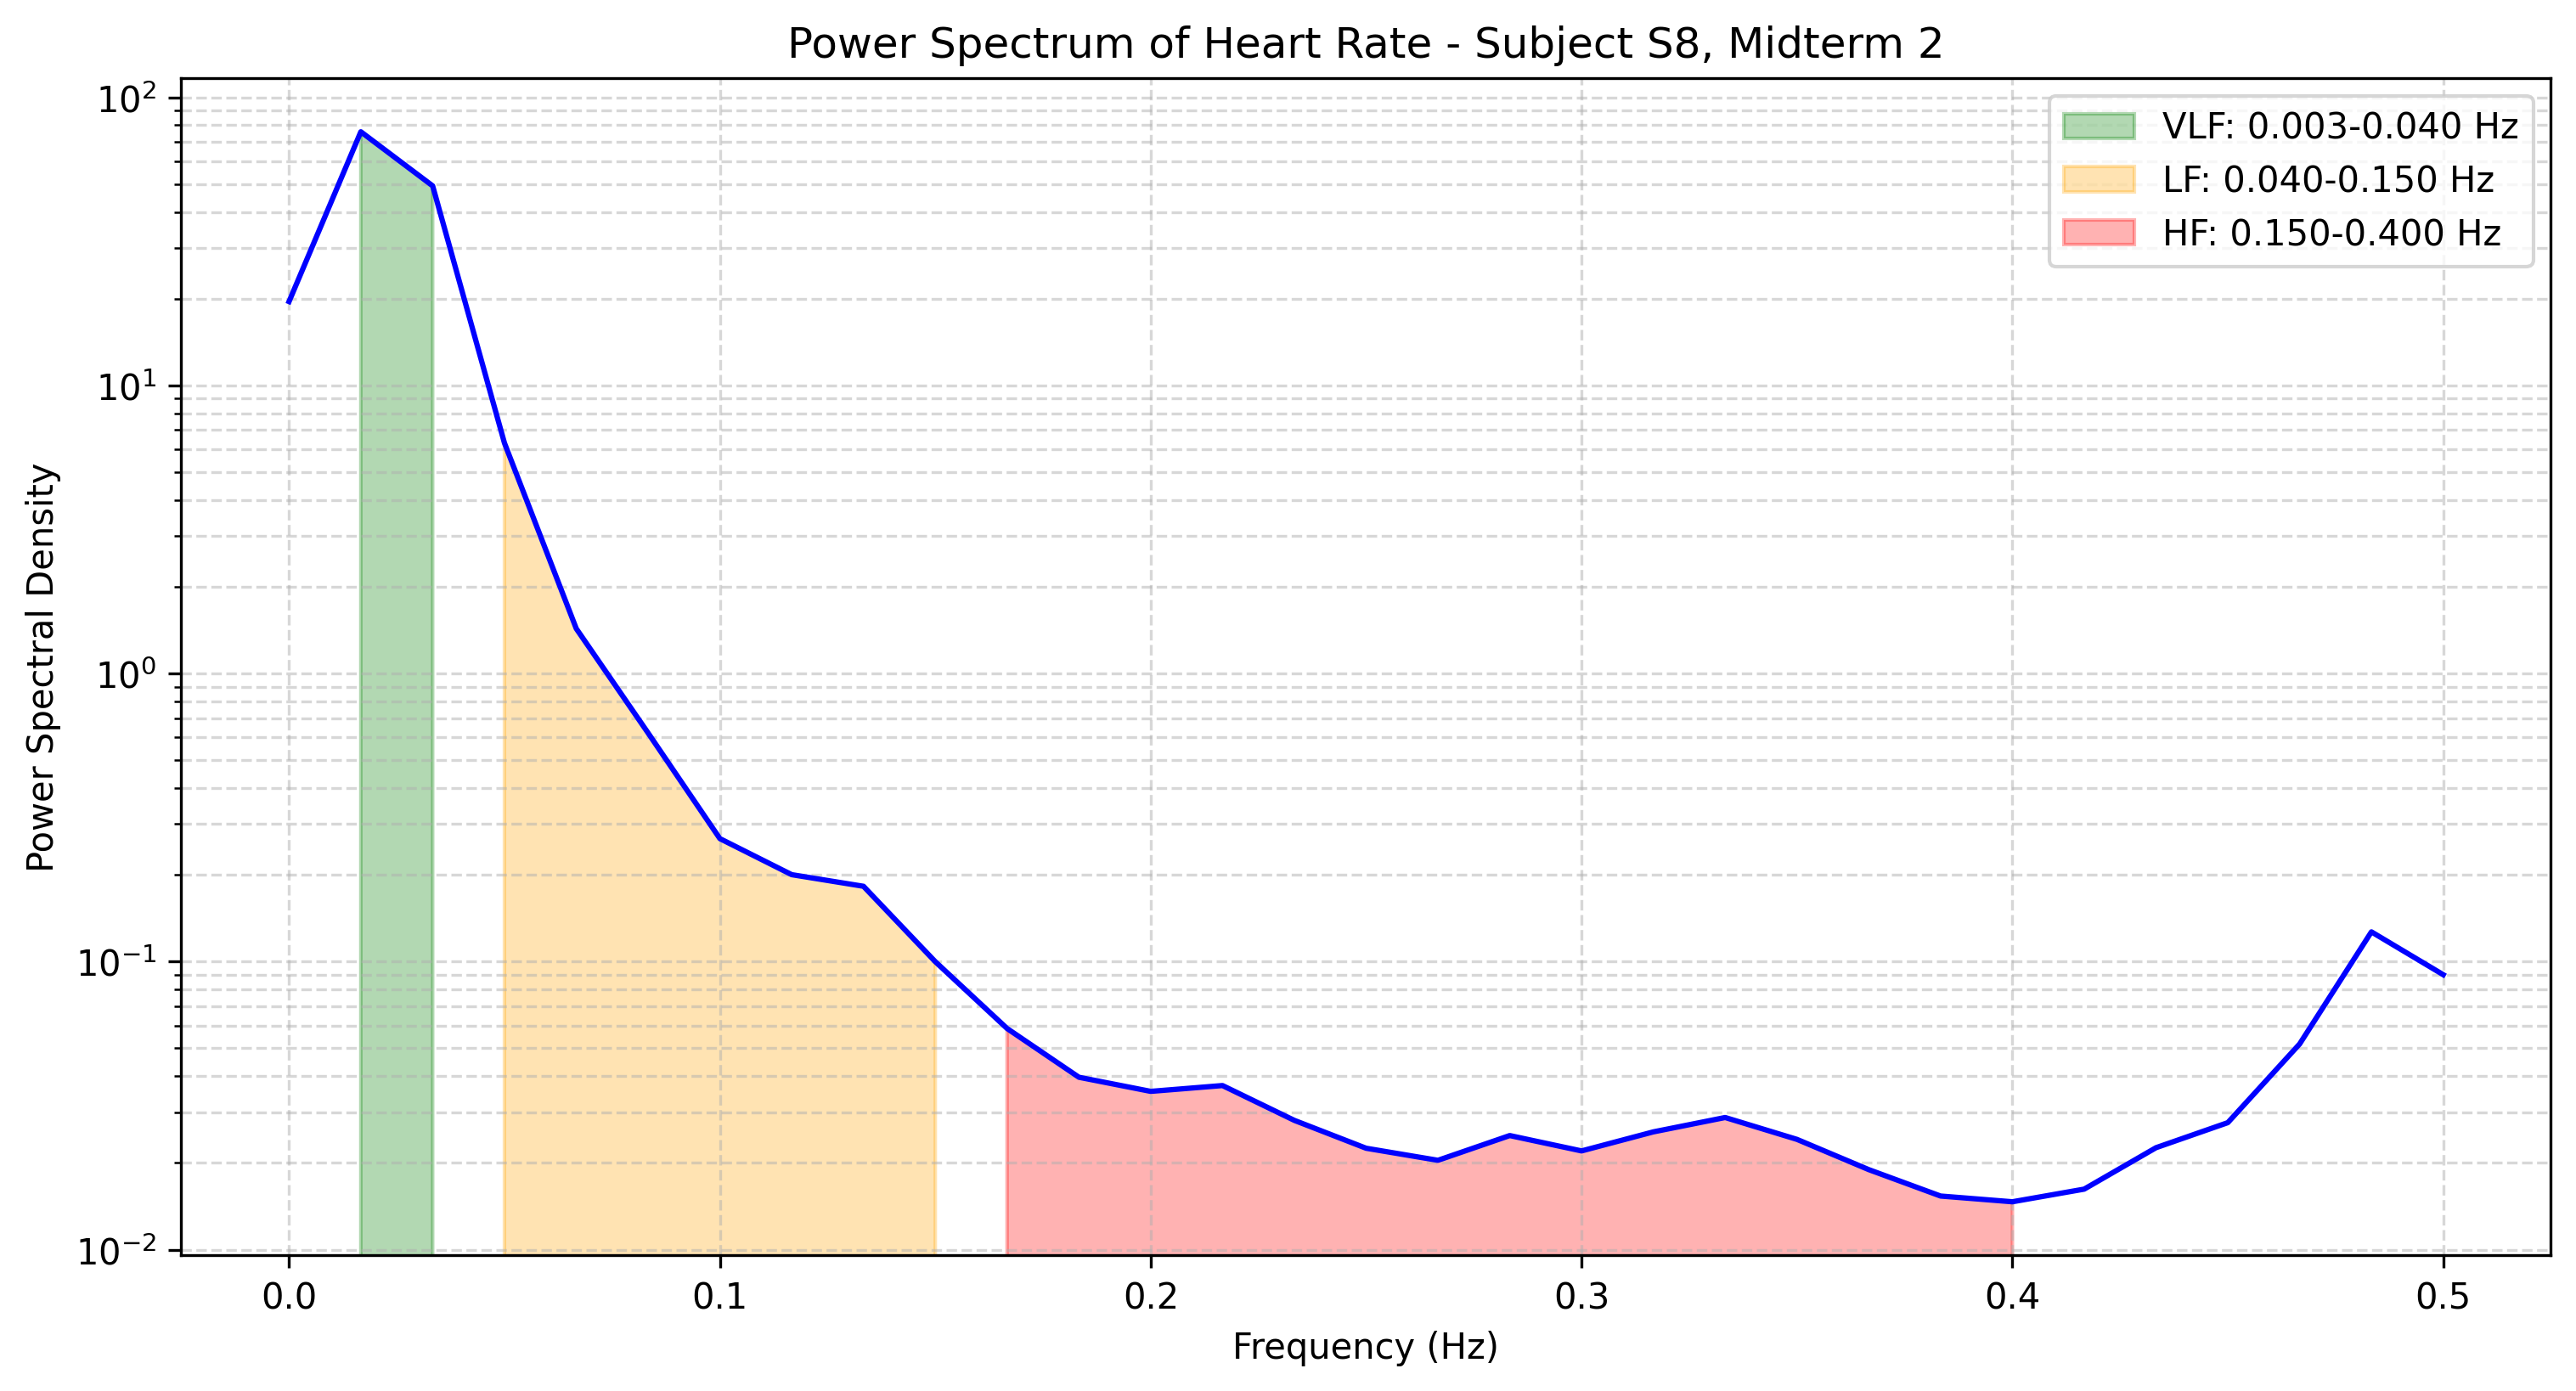

The file beside this chart, header and first rows:
frequency, power
0.0, 19.54
0.01667, 75.92
0.03333, 49.28
0.05, 6.31
0.06667, 1.432
0.08333, 0.6218
0.1, 0.2672
0.1167, 0.2003
0.1333, 0.1826
0.15, 0.09993
0.1667, 0.05858
0.1833, 0.03968
0.2, 0.03544
0.2167, 0.03713
0.2333, 0.02811
0.25, 0.0225
0.2667, 0.02043
0.2833, 0.0249
0.3, 0.02202
0.3167, 0.02564
0.3333, 0.02876
0.35, 0.02415
0.3667, 0.01896
0.3833, 0.01536
0.4, 0.01467
0.4167, 0.01623
0.4333, 0.02259
0.45, 0.0276
0.4667, 0.05176
0.4833, 0.1268
0.5, 0.09006
